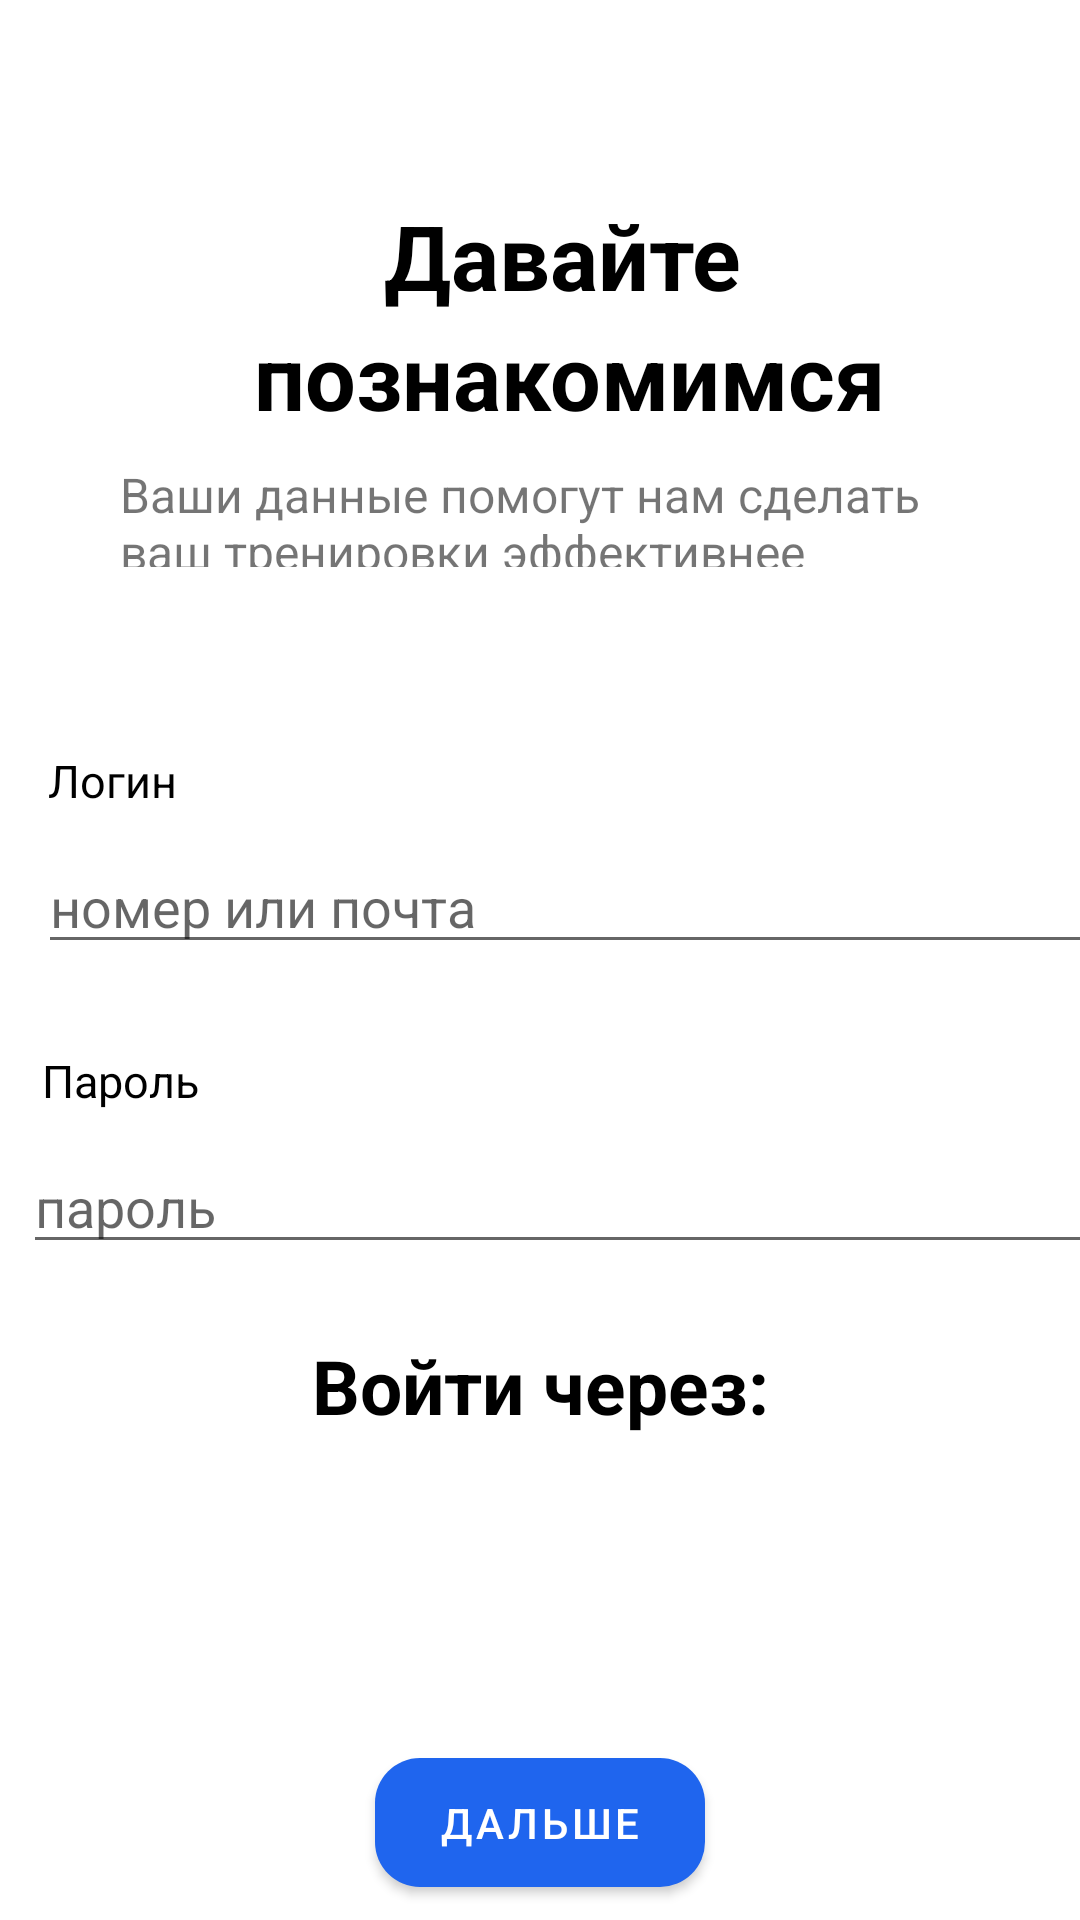

Reconstruct the res/layout file that produces this screen, plus the resources it refers to.
<!-- AndroidManifest.xml: application theme Theme.FitnessApp -->
<!-- res/layout/fragment_registration.xml -->
<?xml version="1.0" encoding="utf-8"?>
<androidx.constraintlayout.widget.ConstraintLayout xmlns:android="http://schemas.android.com/apk/res/android"
    xmlns:tools="http://schemas.android.com/tools"
    android:layout_width="match_parent"
    android:layout_height="match_parent"
    tools:context=".presenter.ui.registration.RegistrationFragment"
    xmlns:app="http://schemas.android.com/apk/res-auto">

    <TextView
        android:layout_width="wrap_content"
        android:layout_height="wrap_content"
        app:layout_constraintStart_toStartOf="parent"
        app:layout_constraintEnd_toEndOf="parent"
        app:layout_constraintTop_toTopOf="parent"
        android:text="Давайте"
        android:textSize="30sp"
        android:layout_marginStart="15dp"
        android:layout_marginTop="65dp"
        android:textStyle="bold"
        android:textColor="@color/black" />

    <TextView
        android:layout_width="wrap_content"
        android:layout_height="wrap_content"
        app:layout_constraintStart_toStartOf="parent"
        app:layout_constraintEnd_toEndOf="parent"
        app:layout_constraintTop_toTopOf="parent"
        android:text="познакомимся"
        android:textSize="30sp"
        android:textStyle="bold"
        android:textColor="@color/black"
        android:layout_marginTop="105dp"
        android:layout_marginStart="20dp"/>

    <TextView
        android:layout_width="300dp"
        android:layout_height="35dp"
        android:layout_marginTop="154dp"
        android:text="Ваши данные помогут нам сделать ваш тренировки эффективнее"
        app:layout_constraintEnd_toEndOf="parent"
        app:layout_constraintStart_toStartOf="parent"
        android:textSize="16sp"
        app:layout_constraintTop_toTopOf="parent"
        android:layout_marginStart="20dp"/>

    <TextView
        android:layout_width="wrap_content"
        android:layout_height="wrap_content"
        app:layout_constraintStart_toStartOf="parent"
        app:layout_constraintEnd_toEndOf="parent"
        app:layout_constraintTop_toTopOf="parent"
        android:text="Логин"
        android:textSize="15sp"
        android:textColor="@color/black"
        android:layout_marginTop="250dp"
        android:layout_marginStart="10dp"
        android:layout_marginEnd="295dp"/>

    <EditText
        android:layout_width="360dp"
        android:layout_height="wrap_content"
        app:layout_constraintStart_toStartOf="parent"
        app:layout_constraintEnd_toEndOf="parent"
        app:layout_constraintTop_toTopOf="parent"
        android:hint="номер или почта"
        android:layout_marginTop="280dp"
        android:layout_marginEnd="5dp"
        android:layout_marginStart="30dp"/>

    <TextView
        android:layout_width="wrap_content"
        android:layout_height="wrap_content"
        app:layout_constraintStart_toStartOf="parent"
        app:layout_constraintEnd_toEndOf="parent"
        app:layout_constraintTop_toTopOf="parent"
        android:layout_marginStart="10dp"
        android:text="Пароль"
        android:textColor="@color/black"
        android:textSize="15sp"
        android:layout_marginTop="350dp"
        android:layout_marginEnd="290dp"/>

    <EditText
        android:layout_width="360dp"
        android:layout_height="wrap_content"
        app:layout_constraintStart_toStartOf="parent"
        app:layout_constraintEnd_toEndOf="parent"
        app:layout_constraintTop_toTopOf="parent"
        android:layout_marginTop="380dp"
        android:hint="пароль"
        android:layout_marginEnd="5dp"
        android:layout_marginStart="20dp"/>

    <TextView
        android:layout_width="wrap_content"
        android:layout_height="wrap_content"
        app:layout_constraintStart_toStartOf="parent"
        app:layout_constraintEnd_toEndOf="parent"
        app:layout_constraintTop_toTopOf="parent"
        android:text="Войти через:"
        android:textSize="25dp"
        android:textStyle="bold"
        android:textColor="@color/black"
        android:layout_marginTop="445dp"/>

    <ImageView
        android:id="@+id/iv_google"
        android:layout_width="40dp"
        android:layout_height="40dp"
        android:src="@drawable/color_vector"
        app:layout_constraintStart_toStartOf="parent"
        app:layout_constraintEnd_toEndOf="parent"
        app:layout_constraintTop_toTopOf="parent"
        android:layout_marginTop="490dp"/>

    <com.google.android.material.button.MaterialButton
        android:id="@+id/btn_further"
        android:layout_width="110dp"
        android:layout_height="55dp"
        app:layout_constraintStart_toStartOf="parent"
        app:layout_constraintEnd_toEndOf="parent"
        app:layout_constraintTop_toBottomOf="@id/iv_google"
        android:text="Дальше"
        android:layout_marginTop="50dp"
        app:cornerRadius="15dp" />
</androidx.constraintlayout.widget.ConstraintLayout>
<!-- resources referenced by this layout -->
<resources>
  <style name="Theme.FitnessApp" parent="Theme.MaterialComponents.DayNight.DarkActionBar">
          <item name="colorPrimary">#1F65EE</item>
          <item name="colorPrimaryVariant">@color/purple_700</item>
          <item name="colorOnPrimary">@color/white</item>
          <item name="colorAccent">#1F65EE</item>
          
          <item name="colorSecondary">@color/teal_200</item>
          <item name="colorSecondaryVariant">@color/teal_700</item>
          <item name="colorOnSecondary">@color/black</item>
          
          <item name="android:statusBarColor">@color/white</item>
          <item name="android:windowLightStatusBar">true</item>
          
      </style>
  <!-- not gathered from this repository: default colours our renderer supplied (Android Studio template values) -->
  <color name="purple_700">#FF3700B3</color>
  <color name="teal_200">#FF03DAC5</color>
  <color name="teal_700">#FF018786</color>
  <color name="black">#FF000000</color>
  <color name="white">#FFFFFFFF</color>
</resources>
